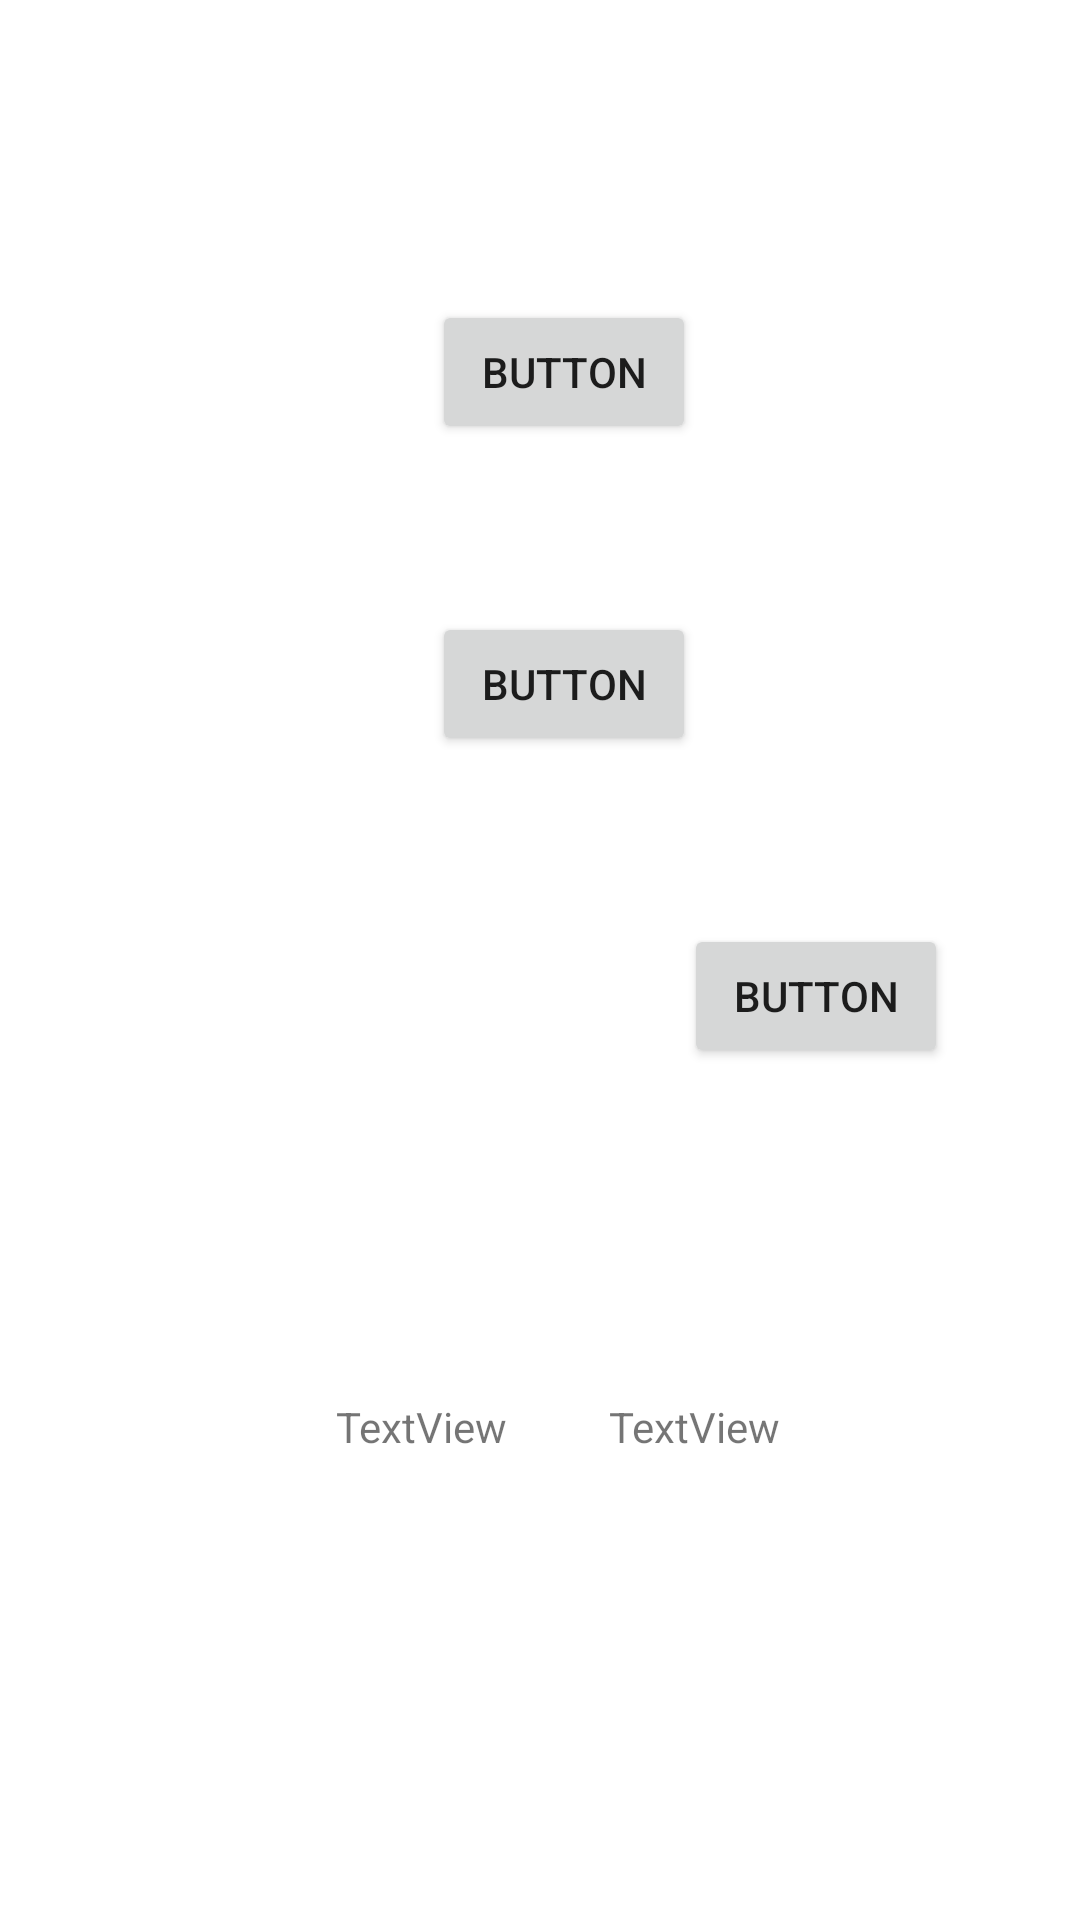

Produce the Android XML layout that renders to this screen, including the resource entries it uses.
<!-- AndroidManifest.xml: application theme Theme.RegoHD -->
<!-- res/layout/second_layout.xml -->
<?xml version="1.0" encoding="utf-8"?>
<androidx.constraintlayout.widget.ConstraintLayout xmlns:android="http://schemas.android.com/apk/res/android"
    xmlns:app="http://schemas.android.com/apk/res-auto"
    xmlns:tools="http://schemas.android.com/tools"
    android:layout_width="match_parent"
    android:layout_height="match_parent">

    <Button
        android:id="@+id/button2"
        android:layout_width="wrap_content"
        android:layout_height="wrap_content"
        android:layout_marginStart="144dp"
        android:layout_marginTop="100dp"
        android:text="Button"
        app:layout_constraintStart_toStartOf="parent"
        app:layout_constraintTop_toTopOf="parent" />

    <Button
        android:id="@+id/button4"
        android:layout_width="wrap_content"
        android:layout_height="wrap_content"
        android:layout_marginTop="56dp"
        android:text="Button"
        app:layout_constraintStart_toStartOf="@+id/button2"
        app:layout_constraintTop_toBottomOf="@+id/button2" />

    <Button
        android:id="@+id/button5"
        android:layout_width="wrap_content"
        android:layout_height="wrap_content"
        android:layout_marginStart="84dp"
        android:layout_marginTop="56dp"
        android:text="Button"
        app:layout_constraintStart_toStartOf="@+id/button4"
        app:layout_constraintTop_toBottomOf="@+id/button4" />

    <TextView
        android:id="@+id/textView"
        android:layout_width="wrap_content"
        android:layout_height="wrap_content"
        android:layout_marginStart="112dp"
        android:layout_marginBottom="120dp"
        android:text="TextView"
        app:layout_constraintBottom_toTopOf="@+id/guideline"
        app:layout_constraintStart_toStartOf="parent" />

    <TextView
        android:id="@+id/textView2"
        android:layout_width="wrap_content"
        android:layout_height="wrap_content"
        android:layout_marginEnd="100dp"
        android:text="TextView"
        app:layout_constraintBaseline_toBaselineOf="@+id/textView"
        app:layout_constraintEnd_toEndOf="parent" />

    <androidx.constraintlayout.widget.Guideline
        android:id="@+id/guideline"
        android:layout_width="wrap_content"
        android:layout_height="wrap_content"
        android:orientation="horizontal"
        app:layout_constraintGuide_begin="605dp" />

    <androidx.constraintlayout.widget.Guideline
        android:id="@+id/guideline2"
        android:layout_width="wrap_content"
        android:layout_height="wrap_content"
        android:orientation="vertical"
        app:layout_constraintGuide_begin="344dp" />

    <ImageView
        android:id="@+id/imageView2"
        android:layout_width="132dp"
        android:layout_height="87dp"
        android:layout_marginStart="44dp"
        android:layout_marginBottom="680dp"
        app:layout_constraintBottom_toBottomOf="parent"
        app:layout_constraintDimensionRatio="1:1"
        app:layout_constraintStart_toStartOf="parent"
        app:srcCompat="@drawable/card" />

</androidx.constraintlayout.widget.ConstraintLayout>
<!-- resources referenced by this layout -->
<resources>
  <!-- drawable card: png bitmap (drawable-v24, 226031 bytes) -->
  <style name="Theme.RegoHD" parent="Theme.MaterialComponents.DayNight.DarkActionBar">
          
          <item name="colorPrimary">#018DEE</item>
          <item name="colorPrimaryVariant">#4B7D9F</item>
          <item name="colorOnPrimary">@color/white</item>
          
          <item name="colorSecondary">@color/teal_200</item>
          <item name="colorSecondaryVariant">@color/teal_700</item>
          <item name="colorOnSecondary">@color/black</item>
          
          <item name="android:statusBarColor" tools:targetApi="l">?attr/colorPrimaryVariant</item>
          
      </style>
  <!-- not gathered from this repository: default colours our renderer supplied (Android Studio template values) -->
  <color name="teal_200">#FF03DAC5</color>
  <color name="teal_700">#FF018786</color>
  <color name="black">#FF000000</color>
  <color name="white">#FFFFFFFF</color>
</resources>
